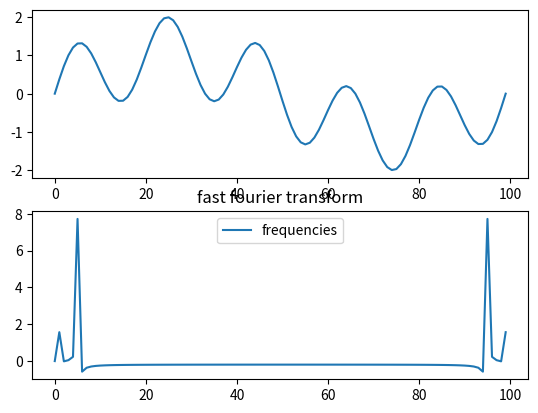

Generate this figure with matplotlib:

import numpy as np 
import matplotlib.pyplot as plt


data = np.sin(np.linspace(0,np.pi*2,100))
data += np.sin(np.linspace(0,np.pi*10,100))
#data[25:75] = 1
fft = np.fft.fft(data,axis=0)

fig, ax = plt.subplots(2,1)
plt.title("fast fourier transform")

ax[0].plot(data, label = "signal")
ax[1].plot(fft, label = "frequencies")

plt.legend()
plt.show()
